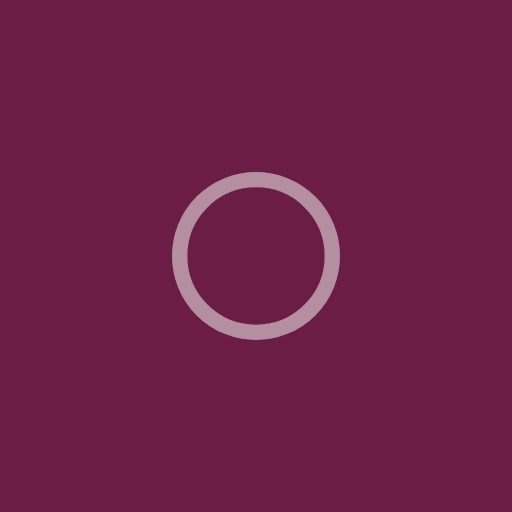
t = 0.00 s
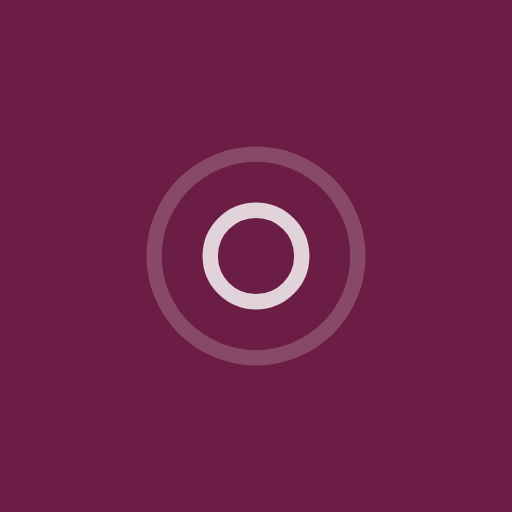
t = 0.25 s
t = 0.50 s: frame unchanged from t = 0.00 s, image omitted
t = 0.75 s: frame unchanged from t = 0.25 s, image omitted

The animated SVG that drew these frames (rendered in a browser with its animation timeline set to each time). Animation: 4 SMIL elements (animate=4); one cycle of 1.00 s, repeats indefinitely.

<?xml version="1.0" encoding="utf-8"?>
<svg xmlns="http://www.w3.org/2000/svg" xmlns:xlink="http://www.w3.org/1999/xlink" style="margin: auto; background: rgb(108, 29, 69); display: block; shape-rendering: auto;" width="200px" height="200px" viewBox="0 0 100 100" preserveAspectRatio="xMidYMid">
<circle cx="50" cy="50" r="0" fill="none" stroke="#ffffff" stroke-width="3">
  <animate attributeName="r" repeatCount="indefinite" dur="1s" values="0;23" keyTimes="0;1" keySplines="0 0.2 0.8 1" calcMode="spline" begin="-0.5s"></animate>
  <animate attributeName="opacity" repeatCount="indefinite" dur="1s" values="1;0" keyTimes="0;1" keySplines="0.2 0 0.8 1" calcMode="spline" begin="-0.5s"></animate>
</circle>
<circle cx="50" cy="50" r="0" fill="none" stroke="#ffffff" stroke-width="3">
  <animate attributeName="r" repeatCount="indefinite" dur="1s" values="0;23" keyTimes="0;1" keySplines="0 0.2 0.8 1" calcMode="spline"></animate>
  <animate attributeName="opacity" repeatCount="indefinite" dur="1s" values="1;0" keyTimes="0;1" keySplines="0.2 0 0.8 1" calcMode="spline"></animate>
</circle>
<!-- [ldio] generated by https://loading.io/ --></svg>